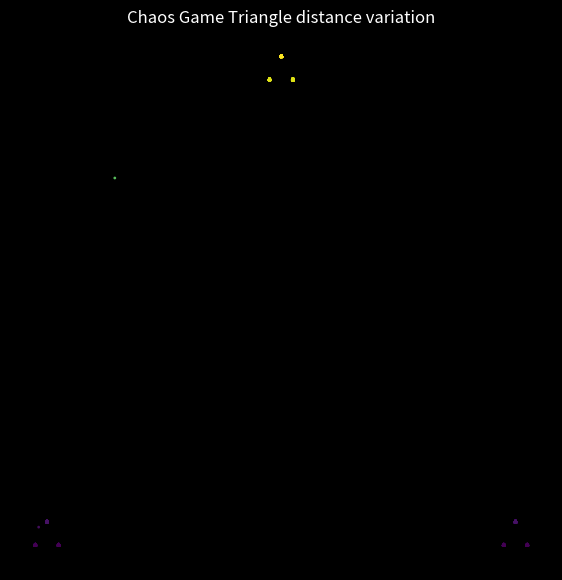

Here is the Python script that generated this plot: (Note: this script raises an exception after producing the figure.)
import matplotlib.pyplot as plt
import numpy as np
import datetime

# distance parameter

d = 0.05

# our triangle frame

tri = [[65,105,25,65],[120,20,20,120]]

start_time = datetime.datetime.now()

ct = 0

for j in range(610):

    i_px = 2
    i_py = 5

    p_x = []
    p_y = []

    p_x.append(i_px)
    p_y.append(i_py)

    np.random.seed(13)

    for i in range(3000):
    
        dice_r = np.random.randint(1,4,dtype=int)

        if dice_r == 1:
            
            s_x = round(tri[0][0] + i_px, 4)
            s_y = round(tri[1][0] + i_py, 4)

            c_x = round((s_x*d), 4)
            c_y = round((s_y*d), 4)

            p_x.append(c_x)
            p_y.append(c_y)

            i_px = c_x
            i_py = c_y

        elif dice_r == 2:

            s_x = round(tri[0][1] + i_px, 4)
            s_y = round(tri[1][1] + i_py, 4)

            c_x = round((s_x*d), 4)
            c_y = round((s_y*d), 4)

            p_x.append(c_x)
            p_y.append(c_y)

            i_px = c_x
            i_py = c_y

        elif dice_r == 3:

            s_x = round(i_px + tri[0][2], 4)
            s_y = round(i_py + tri[1][2], 4)

            c_x = round((s_x*d), 4)
            c_y = round((s_y*d), 4)

            p_x.append(c_x)
            p_y.append(c_y)

            i_px = c_x
            i_py = c_y

    d += 0.0016
    ct += 1

    if d >= 0.9:
        break

           
    p1_x = np.array(p_x).reshape(-1,1)
    p1_y = np.array(p_y).reshape(-1,1)
    dots = np.hstack((p1_x,p1_y))
            
    fig, ax = plt.subplots(facecolor = 'black' , figsize=(7,7))
    ax.set_title("Chaos Game Triangle distance variation",color = 'white')
    plt.scatter(dots[:,0],dots[:,1],s=1, c = dots[:,1], cmap = plt.get_cmap("viridis"),
                       alpha = 0.9)
    plt.axis('off')
    n_1 = 'CGT_' + str(ct) + '.jpg'
    plt.savefig("C:/Users/<user>/Documents/Python/Proyectos/Chaos Game/frames/tridivar" + str(n_1))
    plt.close()

    p1_x = []
    p1_y = []
    dots = []

print("Done")
print('Time spent animating: {}'.format(datetime.datetime.now() - start_time))